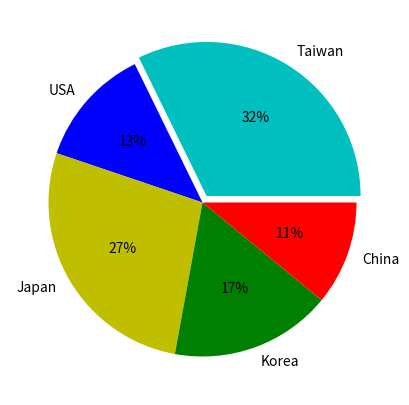

Recreate this plot in Python.
from matplotlib import pyplot as plt

plt.figure(figsize=(5, 5))

labels = ["Taiwan", "USA", "Japan", "Korea", "China"]
power = [59, 23, 50, 31, 20]
explode = [0.05, 0, 0, 0, 0]
color = ["c", "b", "y", "g", "r"]

plt.pie(power, labels=labels, autopct="%1.f%%", explode=explode, colors=color)

plt.show()
